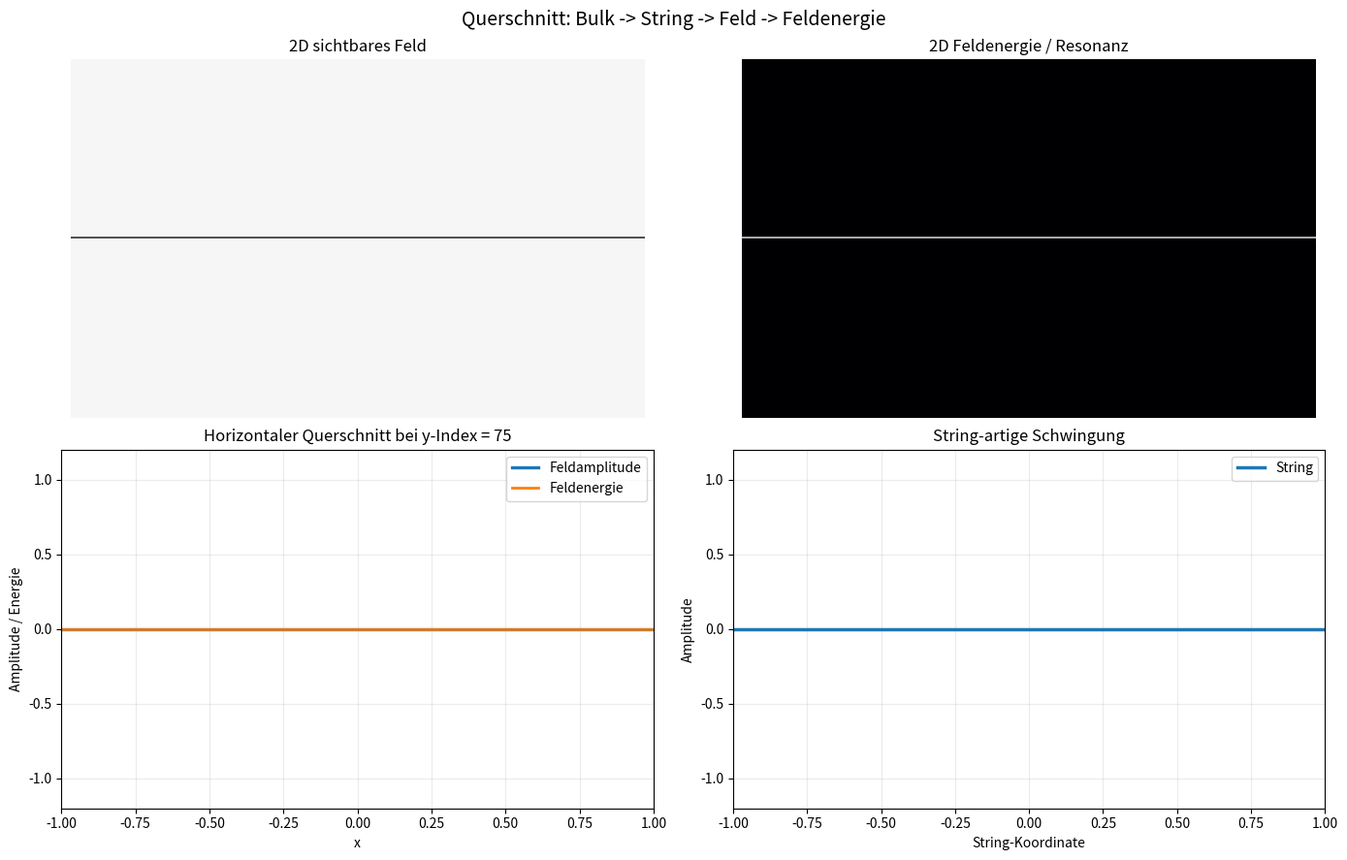

This chart was generated by the following Python code:
# ============================================================
# Zero-Lumye Querschnitt-Simulation
# Bulk -> String -> Feld -> Feldenergie
# ------------------------------------------------------------
# Zeigt:
# - 2D Feld
# - 2D Feldenergie
# - horizontalen Querschnitt
# - String-Schwingung
#
# Kerngedanke:
# Null-Amplitude bedeutet nicht automatisch Null-Energie.
# ============================================================

import numpy as np
import matplotlib.pyplot as plt
from matplotlib.animation import FuncAnimation

np.random.seed(21)

NX = 240
NY = 150
frames = 1200
dt = 0.08

num_bulk_modes = 7
bulk_strength = 0.75
bulk_speed = 0.70

string_y = NY // 2
string_tension = 1.0
string_damping = 0.012

g_bulk_to_string = 0.055
g_string_to_field = 0.038

field_c = 0.82
field_damping = 0.010
field_laplace_strength = 0.17

energy_smoothing = 0.985
cut_y = string_y

x = np.linspace(-1.0, 1.0, NX)
y = np.linspace(-1.0, 1.0, NY)
X, Y = np.meshgrid(x, y)

bulk = np.zeros((NY, NX), dtype=float)
string = np.zeros(NX, dtype=float)
string_prev = np.zeros_like(string)
field = np.zeros((NY, NX), dtype=float)
field_prev = np.zeros_like(field)
field_energy = np.zeros_like(field)


def laplacian_2d(a):
    out = np.zeros_like(a)
    out[1:-1, 1:-1] = (
        a[1:-1, 2:] + a[1:-1, :-2] +
        a[2:, 1:-1] + a[:-2, 1:-1] -
        4.0 * a[1:-1, 1:-1]
    )
    return out


def laplacian_1d(a):
    out = np.zeros_like(a)
    out[1:-1] = a[2:] - 2.0 * a[1:-1] + a[:-2]
    return out


def make_bulk(t):
    b = np.zeros((NY, NX), dtype=float)
    for k in range(1, num_bulk_modes + 1):
        angle = 0.7 * k
        kx = np.cos(angle) * (1.2 + 0.25 * k)
        ky = np.sin(angle) * (1.1 + 0.20 * k)
        freq = bulk_speed * (0.25 + 0.09 * k)
        phase = 2.0 * np.pi * (kx * X + ky * Y - freq * t)
        b += (bulk_strength / k) * np.sin(phase + 0.6 * k)
    envelope = np.exp(-2.2 * (X**2 + Y**2))
    return b * envelope


def inject_string_into_field(field_state, string_state):
    injection = np.zeros_like(field_state)
    for dy in range(-3, 4):
        yy = string_y + dy
        if 0 <= yy < NY:
            weight = np.exp(-(dy * dy) / (2.0 * 2.0**2))
            injection[yy, :] += weight * string_state
    return field_state + g_string_to_field * injection


def compute_field_energy(field_state, old_field_state):
    kinetic_like = (field_state - old_field_state) ** 2
    gradient_like = laplacian_2d(field_state) ** 2
    return kinetic_like + 0.35 * gradient_like


fig, axes = plt.subplots(2, 2, figsize=(14, 9))
fig.suptitle("Querschnitt: Bulk -> String -> Feld -> Feldenergie", fontsize=14)

ax_field = axes[0, 0]
ax_energy = axes[0, 1]
ax_cut = axes[1, 0]
ax_string = axes[1, 1]

field_img = ax_field.imshow(field, cmap="RdBu_r", vmin=-1.0, vmax=1.0, origin="lower", interpolation="bilinear")
ax_field.axhline(cut_y, color="black", linewidth=1.2, alpha=0.8)
ax_field.set_title("2D sichtbares Feld")
ax_field.axis("off")

energy_img = ax_energy.imshow(field_energy, cmap="inferno", vmin=0.0, vmax=0.08, origin="lower", interpolation="bilinear")
ax_energy.axhline(cut_y, color="white", linewidth=1.2, alpha=0.8)
ax_energy.set_title("2D Feldenergie / Resonanz")
ax_energy.axis("off")

field_cut_line, = ax_cut.plot(x, field[cut_y, :], linewidth=2.4, label="Feldamplitude")
energy_cut_line, = ax_cut.plot(x, field_energy[cut_y, :], linewidth=2.0, label="Feldenergie")
ax_cut.axhline(0.0, color="gray", linewidth=1.0, alpha=0.7)
ax_cut.set_xlim(-1.0, 1.0)
ax_cut.set_ylim(-1.2, 1.2)
ax_cut.set_title(f"Horizontaler Querschnitt bei y-Index = {cut_y}")
ax_cut.set_xlabel("x")
ax_cut.set_ylabel("Amplitude / Energie")
ax_cut.grid(True, alpha=0.25)
ax_cut.legend(loc="upper right")

string_line, = ax_string.plot(x, string, linewidth=2.5, label="String")
ax_string.set_xlim(-1.0, 1.0)
ax_string.set_ylim(-1.2, 1.2)
ax_string.set_title("String-artige Schwingung")
ax_string.set_xlabel("String-Koordinate")
ax_string.set_ylabel("Amplitude")
ax_string.grid(True, alpha=0.25)
ax_string.legend(loc="upper right")

info = fig.text(0.02, 0.02, "", fontsize=10, family="monospace")


def update(frame):
    global bulk, string, string_prev, field, field_prev, field_energy

    t = frame * dt

    bulk = make_bulk(t)

    drive = bulk[string_y, :]
    string_lap = laplacian_1d(string)
    string_next = (
        2.0 * string
        - string_prev
        + 0.18 * string_tension * string_lap
        + g_bulk_to_string * drive
    )
    string_next *= (1.0 - string_damping)
    string_next[0] = 0.0
    string_next[-1] = 0.0

    string_prev = string
    string = string_next

    field_lap = laplacian_2d(field)
    field_next = (
        2.0 * field
        - field_prev
        + field_laplace_strength * (field_c ** 2) * field_lap
    )
    field_next *= (1.0 - field_damping)
    field_next = inject_string_into_field(field_next, string)

    old_field = field.copy()
    field_prev = field
    field = field_next

    local_energy = compute_field_energy(field, old_field)
    field_energy = energy_smoothing * field_energy + (1.0 - energy_smoothing) * local_energy

    cut_field = field[cut_y, :]
    cut_energy = field_energy[cut_y, :]

    field_img.set_data(field)
    energy_img.set_data(field_energy)
    field_cut_line.set_ydata(cut_field)
    energy_cut_line.set_ydata(cut_energy)
    string_line.set_ydata(string)

    field_lim = max(0.18, np.percentile(np.abs(field), 99.0))
    energy_max = max(0.015, np.percentile(field_energy, 99.5))
    cut_energy_max = max(0.08, np.percentile(cut_energy, 99.5) * 1.2)

    field_img.set_clim(-field_lim, field_lim)
    energy_img.set_clim(0.0, energy_max)

    ax_cut.set_ylim(
        min(-1.15, np.min(cut_field) * 1.2),
        max(1.15, np.max([np.max(np.abs(cut_field)) * 1.2, cut_energy_max]))
    )

    zero_crossings = np.where(np.diff(np.sign(cut_field)) != 0)[0]
    num_zero_crossings = len(zero_crossings)

    info.set_text(
        f"Frame={frame:04d} | cut_y={cut_y} | Feldleistung={np.mean(field**2):.6f} | "
        f"sichtbare Feldenergie={np.mean(field_energy):.6f}\n"
        f"Nullstellen im Querschnitt={num_zero_crossings} | "
        f"Auch wenn die Amplitude lokal durch 0 geht, kann Energie dort/nahe dort weiter da sein.\n"
        f"Grund: Energie haengt nicht nur von der Auslenkung ab, sondern auch von zeitlicher Aenderung und Feldkruemmung."
    )

    return field_img, energy_img, field_cut_line, energy_cut_line, string_line, info


ani = FuncAnimation(fig, update, frames=frames, interval=30, blit=False)
plt.tight_layout()
plt.show()
